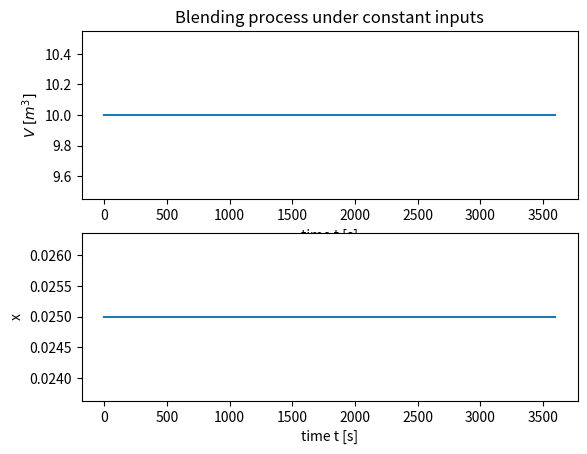
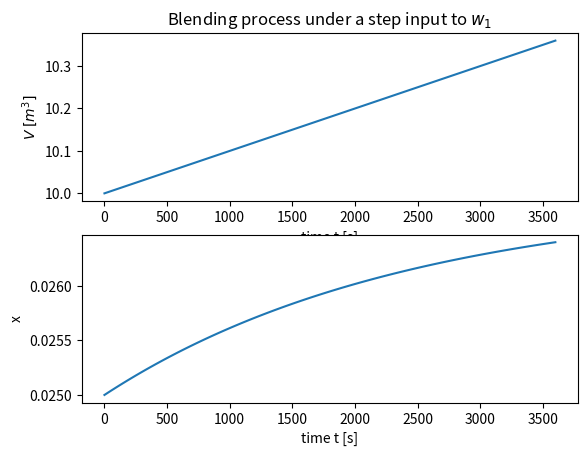
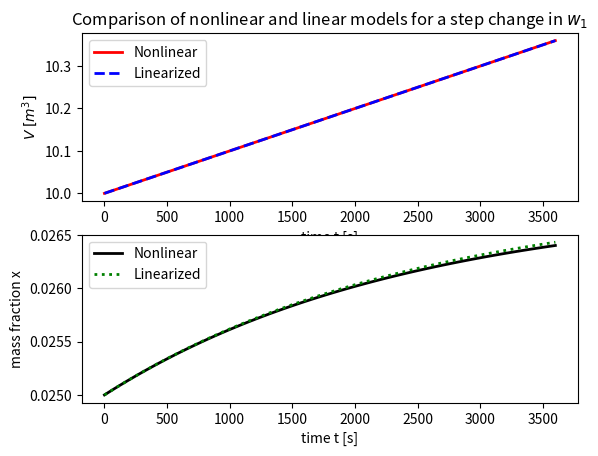

These figures' Python source, in order:
# Run the blending process
# [redacted]
# [redacted]

import numpy as np
from scipy.integrate import odeint

# Here is the playlist for the accompanying screencasts:
# https://www.youtube.com/playlist?list=PL4xAk5aclnUhb0tM6nypIATyxPRk0fB3L

# Following on the first screencast (Blending Process: Dynamic Simulation),
# here you can simulate the nonlinear coupled set of differential equations.
# As in the second screencast (Blending Process: Steady States), 
# observe here how the mass fraction in the tank 
# approaches the steady state value of xbar as the system approaches long 
# time.  The volume does not have a unique steady state.  Since filling a 
# tank is a integrating process, it may increase or decrease without bound, 
# based on the difference between the inlet and outlet mass flow rates.

# Parameters
rho = 1000   # Density [kg/m^3] 

# Here we will consider x1 and x2 to remain as constants
x1 = 0.1
x2 = 0

#######################################################################
############### Define the Nonlinear Model  ###########################
#######################################################################
# Nominal inputs: 
# x1: Mass fraction of Species A in Stream 1 (unitless)
# w1: Mass flow rate in Stream 1 [kg/s]
# x2: Mass fraction of Species A in Stream 2 (unitless)
# w2: Mass flow rate in Stream 2 [kg/s]
# w:  Outlet mass flow [kg/s]

def blending(z,t,u):
    # Dynamic model of the blending process
    # State variables passed in as vector z:
    V = z[0]   # Volume [m3]
    x = z[1]   # Mass fraction of Species A in the tank (unitless)
    # Inputs passed in as vector u:
    w1 = u[0]  # Mass flow rate in Stream 1 [kg/s]
    w2 = u[1]  # Mass flow rate in Stream 2 [kg/s]
    w = u[2]   # Here we set the outlet flow equal to the total inlet flow

    # Dynamic equations
    dVdt = (1.0/rho)*(w1+w2-w)                     # Change in volume
    dxdt = (1.0/(rho*V))*(w1*(x1-x)+w2*(x2-x))     # Change in mass fraction

    # Assemble the two time derivatives back into a vector to pass back
    dzdt = [dVdt,dxdt]
    return dzdt

#######################################################################
############# Dynamic Simulation of the Nonlinear System ##############
#######################################################################

# Initial conditions
V0 = 10        # Initial volume in the tank [m^3]
x0 = 0.025     # Initial mass fraction of Species A in the tank (unitless)
# Note: these are currently set at their nominal steady-state values...
# But you can try changing them to other values.
z0 = [V0,x0]  # Initial condition vector for the system

# The flow rates will be the variables in u that may change over time
w1 = 1         # w1: Mass flow rate in Stream 1 [kg/s]
w2 = 3         # w2: Mass flow rate in Stream 2 [kg/s]
w = w1 + w2    # w:  Outlet mass flow [kg/s]
u = [w1,w2,w]  # Assemble these together in a column vector u

tf = 3600      # Final simulation time [s]
t = np.linspace(0,tf,100) # points to report solution

# Simulate the blending process
z = odeint(blending,z0,t,args=(u,))

# plotting results
import matplotlib.pyplot as plt

# Plot the blending process under steady operation
plt.figure(1)
plt.subplot(2,1,1)
plt.plot(t,z[:,0])
plt.xlabel('time t [s]')
plt.ylabel(r'$V \; [m^3]$')
plt.title('Blending process under constant inputs')
plt.subplot(2,1,2)
plt.plot(t,z[:,1])
plt.xlabel('time t [s]')
plt.ylabel('x')

# Calculate the steady-state value for x 
xbar = (w1*x1 + w2*x2)/(w1+w2)
# Check to see if this matches the long-term value of x on the plot
# Since V does not have a unique steady state, specify a desired operating value
# Here it is set equal to the initial volume
Vbar = V0  # volume [m^3]

# Define ubar as the set of inputs to achieve this steady state
ubar = np.copy(u)

# Next simulate the system for the higher value of w1 = 1.1 (0.1 higher)
dw1 = 0.1
u[0] = ubar[0] + dw1

zs = odeint(blending,z0,t,args=(u,))

# Plot the blending process under a step change in w1
plt.figure(2)
plt.subplot(2,1,1)
plt.plot(t,zs[:,0])
plt.xlabel('time t [s]')
plt.ylabel(r'$V \; [m^3]$')
plt.title(r'Blending process under a step input to $w_1$')
plt.subplot(2,1,2)
plt.plot(t,zs[:,1])
plt.xlabel('time t [s]')
plt.ylabel('x')


#######################################################################
###################### Linear Approximate Model #######################
#######################################################################

# Formulate the linear approximation as a state-space system using
# deviation variables (See screencast on Blending Process: Deviation
# Variables)

# Dynamic state x: V' and x'

# Inputs u: w1', w2', w'

# Measurements y: w1', V', x'

# Define the matrices A, B, C, and D for the linearized system
# dxdt = A*x + B*u' 
# y = C*x + D*u'
# See the screencasts on Linearization and State Space

# Dynamic equation: dx/dt = Ax + Bu
A = np.array([[0,0], \
              [0,1.0/(rho*Vbar)*(-w1-w2)]])   
B = np.array([[1.0/rho,1.0/rho,-1.0/rho], \
              [1.0/(rho*Vbar)*(x1-xbar),1.0/(rho*Vbar)*(x2-xbar),0]])
# Measurement equation: y = Cx + Du
C = np.array([[0,0], \
              [1,0], \
              [0,1]])        # Measuring the states V and x directly
D = np.array([[1,0,0], \
              [0,0,0], \
              [0,0,0]])      # Measuring the input w directly

              
#######################################################################
############### Define the Linear Model ###############################
#######################################################################
def blending_linear(x,t,u):
    # State space version of the linearized model for the blending process,
    # using deviation variables
    # dx/dt = A*x + B*u
    # The measurement equation of y = C*x + D*u is not included here, since
    # it is an algebraic equation that does not need to be solved by odeint.

    # Dynamic state x
    Vp = x[0]      # V' = deviation in volume
    xp = x[1]      # x' = deviation in mass fraction

    # Input vector u 
    w1p = u[0]     # w1' = deviation in mass flow rate in inlet Stream 1
    w2p = u[1]     # w2' = deviation in mass flow rate in inlet Stream 2
    wp = u[2]      # w' = deviation in mass fraction in outlet stream

    # dx/dt = Ax + Bu
    dxdt = np.dot(A,x) + np.dot(B,u)
    return dxdt
              
# Define input in deviation variables u'
up = np.array(u) - np.array(ubar)
# Define the deviation in initial state
# Here we will continue to use z for the state vector, to avoid confusion 
# with the mass fraction of Species A which is called x
zbar = np.array([Vbar,xbar])
zp0 = z0 - zbar   # Note: We set z0 = zbar earlier, so this should be zero
# Simulate the linearized model of the blending process
zp = odeint(blending_linear,zp0,t,args=(up,))

# Plot the comparison between the nonlinear system and the linearized
# system, for a step change of 0.1 in w1
plt.figure(3)
plt.subplot(2,1,1)
plt.plot(t,zs[:,0],'r-',linewidth=2)
plt.plot(t,zp[:,0]+Vbar,'b--',linewidth=2)
plt.legend(['Nonlinear','Linearized'])
plt.xlabel('time t [s]')
plt.ylabel(r'$V \; [m^3]$')
plt.title(r'Comparison of nonlinear and linear models for a step change in $w_1$')
plt.subplot(2,1,2)
plt.plot(t,zs[:,1],'k-',linewidth=2)
plt.plot(t,zp[:,1]+xbar,'g:',linewidth=2)
plt.legend(['Nonlinear','Linearized'])
plt.xlabel('time t [s]')
plt.ylabel('mass fraction x')

# In this example, the linear model agrees pretty well with the nonlinear 
# model.  The equation for volume V is linear and does not depend on the 
# mass fraction x, so it agrees perfectly with the nonlinear model.
# The mass fraction prediction is not perfect, but because the step change
# is "small" (10%) the agreement is still pretty good.

# Steady-state gain of the system
K = np.dot(np.dot(C,np.linalg.pinv(-A)),B)+D

# Note: It is not possible to calculate this since A is not invertible
# This makes sense because there is no unique steady-state value for
# volume V

# Note that we did not actually use C and D in this example.  We can
# evaluate the measurements y' at each time point of our ode solution:
yp = np.zeros((np.size(ubar),np.size(t)))
yp = np.dot(C,zp.T)
for i in range(np.size(t)):
    yp[:,i] = yp[:,i] + np.dot(D,up)

# show plots
plt.show()
